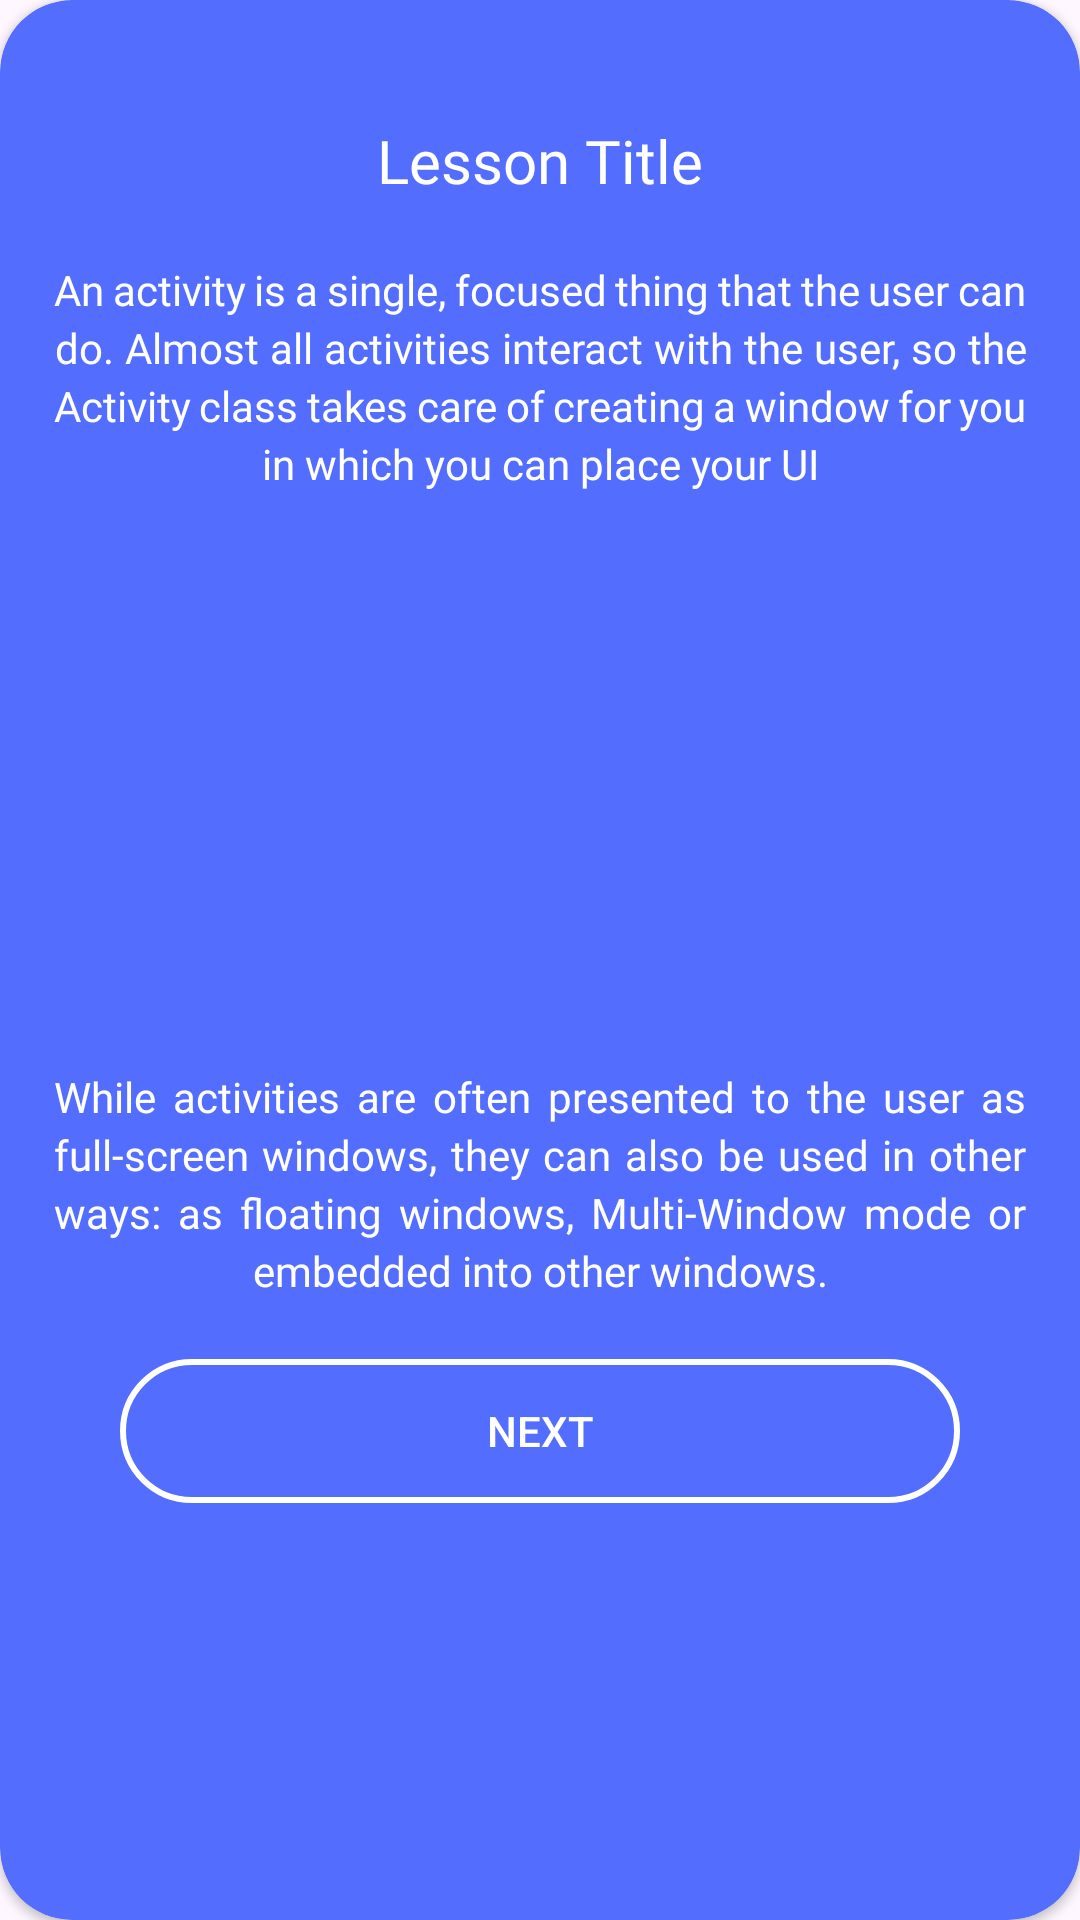

Write the Android layout XML for this screen, with the resource values it uses.
<!-- AndroidManifest.xml: application theme Theme.LearnKotlin -->
<!-- res/layout/lesson_dialog_layout.xml -->
<?xml version="1.0" encoding="utf-8"?>
<androidx.cardview.widget.CardView xmlns:android="http://schemas.android.com/apk/res/android"
    xmlns:tools="http://schemas.android.com/tools"
    android:layout_width="match_parent"
    android:layout_height="match_parent"
    app:cardCornerRadius="24dp"
    android:background="@null"
    app:cardBackgroundColor="@color/material_a2_blue"
    xmlns:app="http://schemas.android.com/apk/res-auto">

    <ScrollView
        android:id="@+id/dialog_scrollview"
        android:layout_width="match_parent"
        android:layout_height="wrap_content">

        <androidx.constraintlayout.widget.ConstraintLayout
            android:layout_width="match_parent"
            android:layout_height="wrap_content">

            <ImageView
                android:id="@+id/hide_lesson_imageview"
                android:layout_width="wrap_content"
                android:layout_height="wrap_content"
                android:src="@drawable/ic_round_arrow_back_ios_24"
                android:layout_marginTop="20dp"
                app:layout_constraintTop_toTopOf="parent"
                app:layout_constraintStart_toStartOf="parent"
                app:layout_constraintEnd_toEndOf="parent"
                android:rotation="90" />

            <TextView
                android:id="@+id/lesson_textview"
                android:layout_width="match_parent"
                android:layout_height="wrap_content"
                android:layout_marginTop="20dp"
                android:fontFamily="@font/poppinsbold"
                android:text="Lesson Title"
                android:textAlignment="center"
                android:textColor="@color/white"
                android:textSize="20sp"
                app:layout_constraintEnd_toEndOf="parent"
                app:layout_constraintStart_toStartOf="parent"
                app:layout_constraintTop_toBottomOf="@id/hide_lesson_imageview" />

            <TextView
                android:id="@+id/lesson_text_paragraph1_textview"
                android:layout_width="match_parent"
                android:layout_height="wrap_content"
                android:layout_marginTop="20dp"
                android:fontFamily="@font/poppinsregular"
                android:gravity="center"
                android:justificationMode="inter_word"
                android:lineSpacingExtra="3dp"
                android:paddingHorizontal="18dp"
                android:text="@string/activities_1_a"
                android:textColor="@color/white"
                android:textSize="14sp"
                app:layout_constraintEnd_toEndOf="parent"
                app:layout_constraintStart_toStartOf="parent"
                app:layout_constraintTop_toBottomOf="@id/lesson_textview" />

            <ImageView
                android:id="@+id/lesson_content_image_view"
                android:layout_width="0dp"
                android:layout_height="160dp"
                android:layout_marginStart="16dp"
                android:layout_marginTop="16dp"
                android:layout_marginEnd="16dp"
                android:scaleType="centerCrop"
                app:layout_constraintEnd_toEndOf="parent"
                app:layout_constraintStart_toStartOf="parent"
                app:layout_constraintTop_toBottomOf="@+id/lesson_text_paragraph1_textview"
                app:srcCompat="@drawable/lesson_activities_1" />

            <TextView
                android:id="@+id/lesson_text_paragraph2_textview"
                android:layout_width="wrap_content"
                android:layout_height="wrap_content"
                android:layout_marginTop="16dp"
                android:fontFamily="@font/poppinsregular"
                android:lineSpacingExtra="3dp"
                android:paddingHorizontal="18dp"
                android:justificationMode="inter_word"
                android:gravity="center"
                android:text="@string/activities_1_b"
                android:textColor="@color/white"
                android:textSize="14sp"
                app:layout_constraintEnd_toEndOf="parent"
                app:layout_constraintStart_toStartOf="parent"
                app:layout_constraintTop_toBottomOf="@+id/lesson_content_image_view" />

            <androidx.appcompat.widget.AppCompatButton
                android:id="@+id/next_lesson_button"
                android:layout_width="match_parent"
                android:layout_height="wrap_content"
                android:layout_marginHorizontal="40dp"
                android:layout_marginVertical="20dp"
                android:background="@drawable/custom_dialog_button"
                android:text="Next"
                android:textColor="@color/white"
                app:layout_constraintBottom_toBottomOf="parent"
                app:layout_constraintEnd_toEndOf="parent"
                app:layout_constraintStart_toStartOf="parent"
                app:layout_constraintTop_toBottomOf="@+id/lesson_text_paragraph2_textview" />

        </androidx.constraintlayout.widget.ConstraintLayout>

    </ScrollView>

</androidx.cardview.widget.CardView>
<!-- resources referenced by this layout -->
<resources>
  <color name="material_a2_blue">#536DFE</color>
  <color name="white">#FFFFFFFF</color>
  <!-- drawable custom_dialog_button (drawable) -->
  <?xml version="1.0" encoding="utf-8"?>
  <shape xmlns:android="http://schemas.android.com/apk/res/android">
      <stroke android:color="@color/white" android:width="2dp" />
      <corners android:radius="24dp" />
  </shape>
  <string name="activities_1_a">An activity is a single, focused thing that the user can do. Almost all activities interact with the user, so the Activity class takes care of creating a window for you in which you can place your UI </string>
  <string name="activities_1_b"> While activities are often presented to the user as full-screen windows, they can also be used in other ways: as floating windows, Multi-Window mode or embedded into other windows.</string>
  <style name="Theme.LearnKotlin" parent="Theme.Material3.Light.NoActionBar">
          
          <item name="colorPrimary">@color/purple_500</item>
          <item name="colorPrimaryVariant">@color/purple_700</item>
          <item name="colorOnPrimary">@color/white</item>
          
          <item name="colorSecondary">@color/teal_200</item>
          <item name="colorSecondaryVariant">@color/teal_700</item>
          <item name="colorOnSecondary">@color/black</item>
          
          <item name="android:statusBarColor">@color/material_a2_blue</item>
          <item name="android:windowLightStatusBar">false</item>
          
          <item name="android:windowContentTransitions">true</item>
      </style>
  <color name="purple_500">#FF6200EE</color>
  <color name="purple_700">#FF3700B3</color>
  <color name="teal_200">#FF03DAC5</color>
  <color name="teal_700">#FF018786</color>
  <color name="black">#FF000000</color>
</resources>
